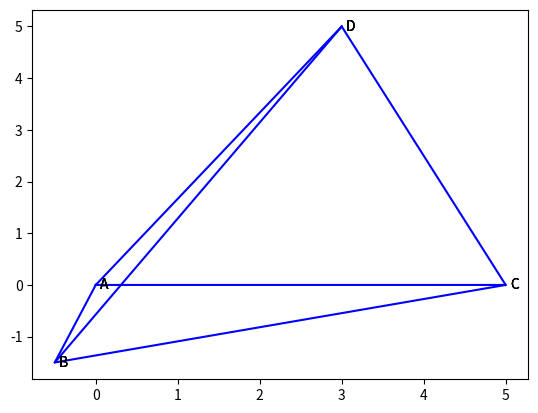

Source code (Python):
import matplotlib.pyplot as plt
letters = "ABCDEFGHIJKLMNOPQRSTUVWXYZ"


class Shape:

    def __init__(self, points, index=None, index_style="integers"):
        self.cons = []
        if index is None and isinstance(points, dict):
            self.data = points
        elif index is None:
            if index_style == "integers":
                self.data = dict(zip(range(len(points)), points))
            elif index_style == "letters":
                self.data = {(i//26 + 1) * letters[i % 26]: item for i, item in enumerate(points)}
            elif callable(index_style):
                self.data = dict(zip(index_style(points), points))
            else:
                raise ValueError("index_style has to be string or generator.")
        else:
            self.data = dict(zip(index, points))

    def connect(self, s, connector="-", delimiter=" ", **kwargs):
        for connection in s.upper().split(delimiter):
            self.cons.append(connection.split(connector))
            self.cons[-1].append(kwargs)

    def draw(self, ax=plt, mark_edges=False, label=False, line_kw={}, marker_kw={}, label_kw={}):
        for con in self.cons:
            x = [self.data[c][0] for c in con[:-1]]
            y = [self.data[c][1] for c in con[:-1]]
            line_kw.update(con[-1])
            ax.plot(x, y, **dict({"color": "blue"}, **line_kw))
            if mark_edges:
                ax.scatter(x, y, **dict({"color": "black"}, **marker_kw))
            if label:
                lblkw = {"textcoords": "offset points", "xytext": (3, -3)}
                lblkw.update(label_kw)
                for lbl in self.data:
                    ax.annotate(str(lbl), self.data[lbl], **lblkw)


# -------DARK LAYOUT-------
# plt.rcParams['axes.facecolor'] = '0.1'
# plt.rcParams['figure.facecolor'] = "0.1"
# ax = plt.axes()
# for spine in ax.spines.values():
#     spine.set_color("white")
# ax.tick_params(colors="white")
# ax.xaxis.label.set_color("white")
# ax.yaxis.label.set_color("white")

if __name__ == "__main__":
    pyramid = Shape([(0, 0), (-0.5, -1.5), (5, 0), (3, 5)], index_style="letters")
    pyramid.connect("A-B-C-A A-D B-D C-D")
    pyramid.draw(label=True)
    plt.show()
